Run: headless pygame with SDL's dummy video driver; simulated clock (each Clock.tick advances the game by its frame time, no real sleeping); random seed 0; keys injected as events and as key.get_pressed() state; no mouse input.
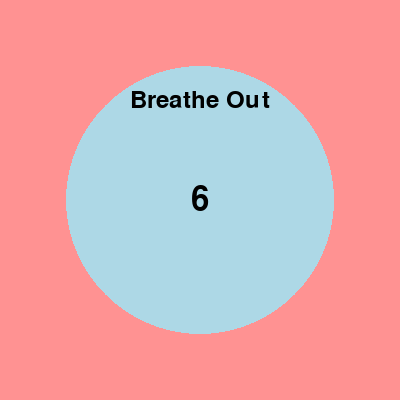
Frame 1 of 4 · flips 1–60 · no input
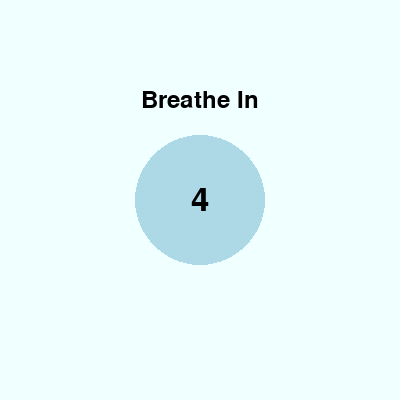
Frame 2 of 4 · flips 61–180 · tapped SPACE, RETURN · held RIGHT (→), D
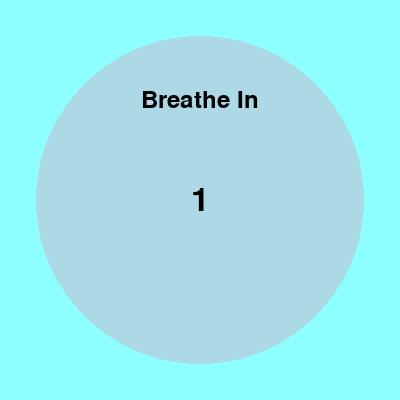
Frame 3 of 4 · flips 181–300 · held DOWN (↓), S
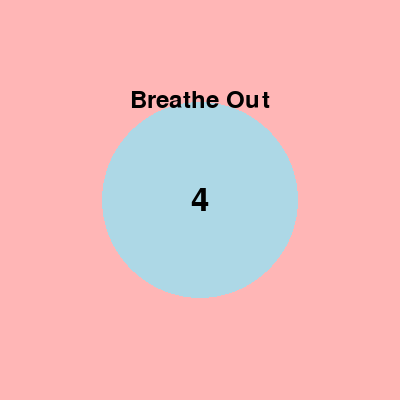
Frame 4 of 4 · flips 301–420 · held LEFT (←), A, UP (↑), W

The pygame program that drew these frames:

import pygame
import time
import sys
import os

# Initialize Pygame
pygame.init()
pygame.mixer.init()

# Constants
WIDTH = 400
HEIGHT = 400
BLUE = (173, 216, 230)
WHITE = (255, 255, 255)
BLACK = (0, 0, 0)

# Setup
screen = pygame.display.set_mode((WIDTH, HEIGHT))
pygame.display.set_caption("Breathing Exercise")

# Use default system font instead of Ubuntu font
font = pygame.font.SysFont(None, 36)
timer_font = pygame.font.SysFont(None, 48)

def render_text(text, timer):
    text_surface = font.render(text, True, BLACK)
    text_rect = text_surface.get_rect(center=(WIDTH//2, HEIGHT//4))
    screen.blit(text_surface, text_rect)
    
    timer_surface = timer_font.render(str(timer), True, BLACK)
    timer_rect = timer_surface.get_rect(center=(WIDTH//2, HEIGHT//2))
    screen.blit(timer_surface, timer_rect)

def breathing_cycle():
    try:
        # Breathe In (4 seconds)
        for i in range(40):
            for event in pygame.event.get():
                if event.type == pygame.QUIT:
                    return False
            
            radius = 50 + i * 3
            color = (255 - i * 3, 255, 255)
            screen.fill(color)
            pygame.draw.circle(screen, BLUE, (WIDTH//2, HEIGHT//2), radius)
            render_text("Breathe In", 4 - i // 10)
            pygame.display.flip()
            time.sleep(0.1)
        
        # Hold (7 seconds)
        for t in range(7, 0, -1):
            for event in pygame.event.get():
                if event.type == pygame.QUIT:
                    return False
                    
            screen.fill((200, 230, 255))
            pygame.draw.circle(screen, BLUE, (WIDTH//2, HEIGHT//2), 170)
            render_text("Hold...", t)
            pygame.display.flip()
            time.sleep(1)
        
        # Breathe Out (8 seconds)
        for i in range(40, 0, -1):
            for event in pygame.event.get():
                if event.type == pygame.QUIT:
                    return False
                    
            radius = 50 + i * 3
            color = (255, 230 - i * 3, 230 - i * 3)
            screen.fill(color)
            pygame.draw.circle(screen, BLUE, (WIDTH//2, HEIGHT//2), radius)
            render_text("Breathe Out", 8 - (40 - i) // 5)
            pygame.display.flip()
            time.sleep(0.1)
        
        return True
        
    except Exception as e:
        print(f"Error in breathing cycle: {e}")
        return False

def main():
    running = True
    while running:
        screen.fill(WHITE)
        running = breathing_cycle()
    
    pygame.quit()
    sys.exit()

if __name__ == "__main__":
    main()
